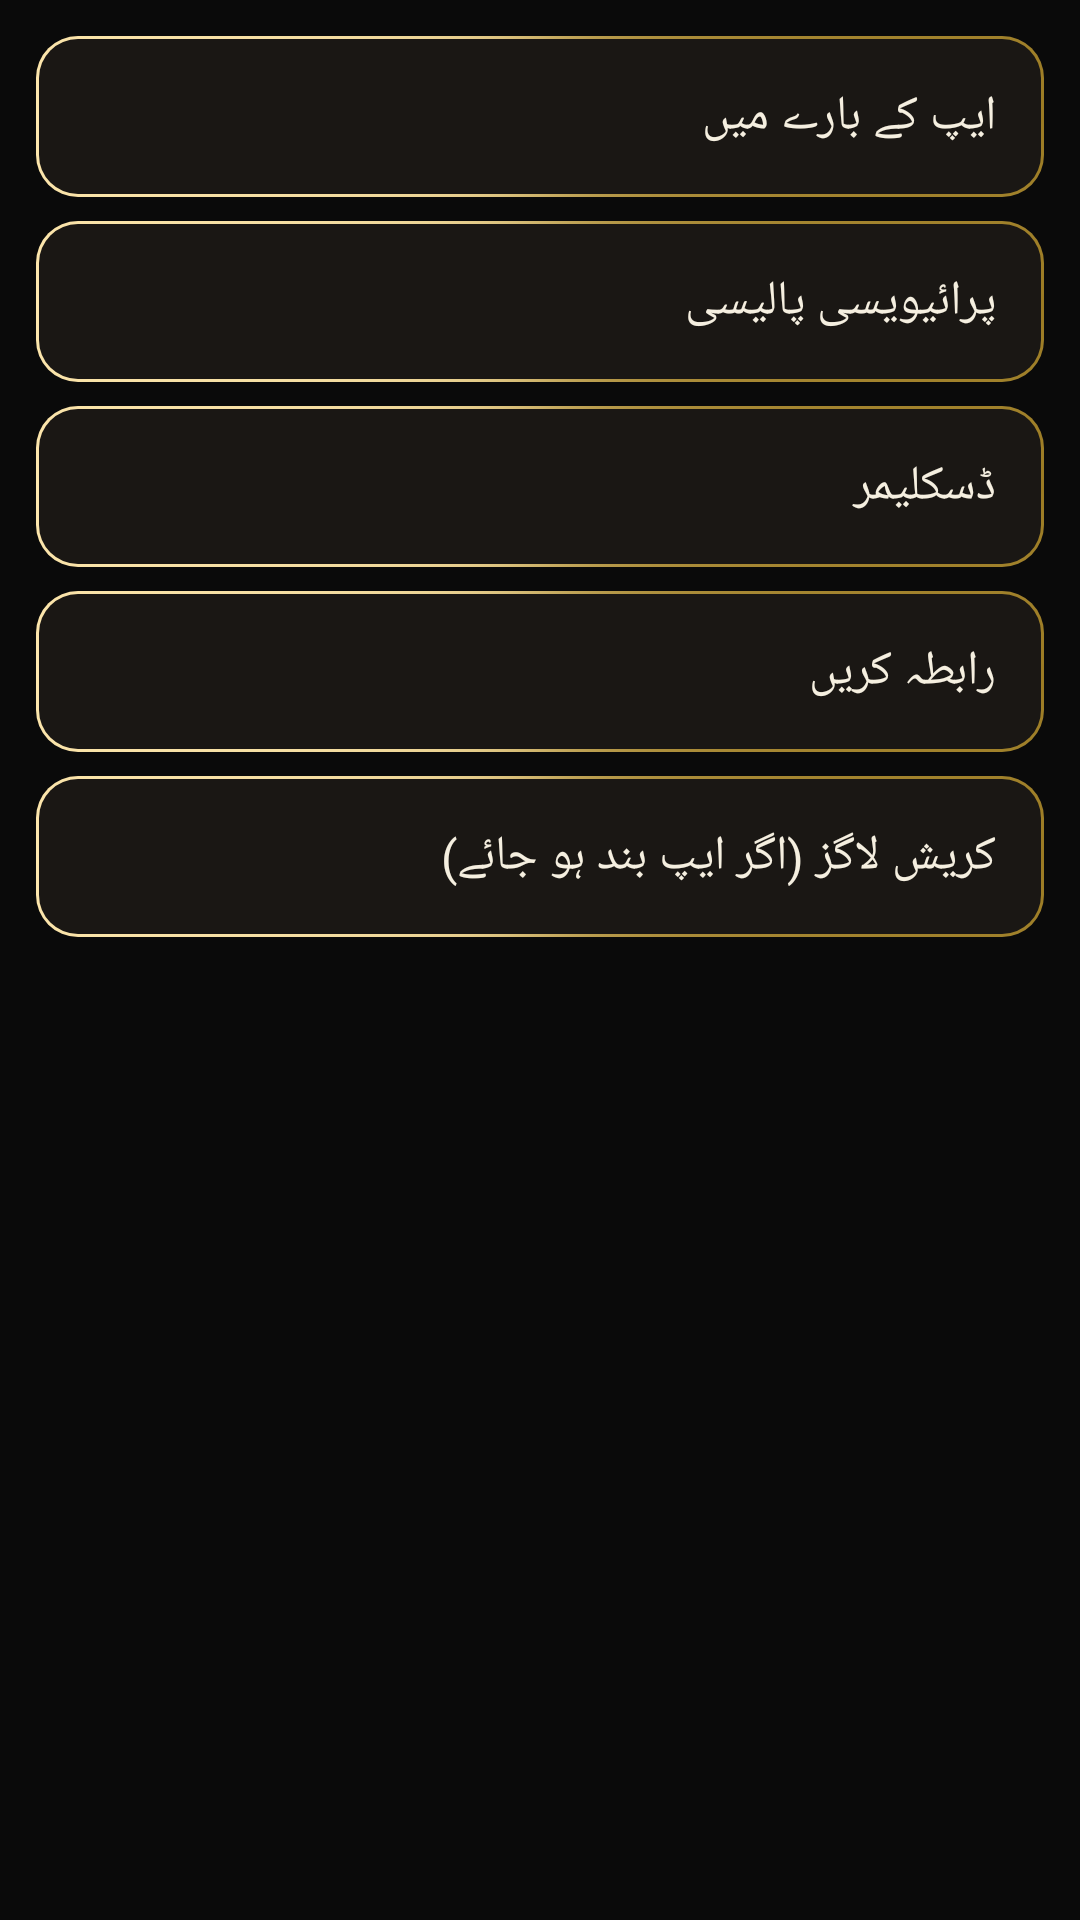

This screen was rendered from an Android layout file. Write that file and the resources it references.
<!-- AndroidManifest.xml: application theme Theme.MaktabaLibrary -->
<!-- res/layout/fragment_more.xml -->
<?xml version="1.0" encoding="utf-8"?>
<LinearLayout
    xmlns:android="http://schemas.android.com/apk/res/android"
    android:layout_width="match_parent"
    android:layout_height="match_parent"
    android:orientation="vertical"
    android:background="@color/background_black"
    android:padding="12dp">

    <TextView
        android:id="@+id/item_about"
        style="@style/MoreListItem"
        android:text="@string/about_app" />

    <TextView
        android:id="@+id/item_privacy"
        style="@style/MoreListItem"
        android:text="@string/privacy_policy" />

    <TextView
        android:id="@+id/item_disclaimer"
        style="@style/MoreListItem"
        android:text="@string/disclaimer" />

    <TextView
        android:id="@+id/item_contact"
        style="@style/MoreListItem"
        android:text="@string/contact_us" />

    <TextView
        android:id="@+id/item_crash_logs"
        style="@style/MoreListItem"
        android:text="کریش لاگز (اگر ایپ بند ہو جائے)" />

</LinearLayout>
<!-- resources referenced by this layout -->
<resources>
  <color name="background_black">#0A0A0A</color>
  <string name="about_app">ایپ کے بارے میں</string>
  <string name="contact_us">رابطہ کریں</string>
  <string name="disclaimer">ڈسکلیمر</string>
  <string name="privacy_policy">پرائیویسی پالیسی</string>
  <style name="MoreListItem">
          <item name="android:layout_width">match_parent</item>
          <item name="android:layout_height">wrap_content</item>
          <item name="android:background">@drawable/card_nur_border</item>
          <item name="android:padding">16dp</item>
          <item name="android:layout_marginBottom">8dp</item>
          <item name="android:textColor">@color/text_primary</item>
          <item name="android:textSize">16sp</item>
          <item name="android:clickable">true</item>
          <item name="android:focusable">true</item>
      </style>
  <style name="Theme.MaktabaLibrary" parent="Theme.MaterialComponents.DayNight.NoActionBar">
          <item name="colorPrimary">@color/gold</item>
          <item name="colorPrimaryVariant">@color/gold_deep</item>
          <item name="colorOnPrimary">@color/black</item>
          <item name="colorSecondary">@color/gold_light</item>
          <item name="colorOnSecondary">@color/black</item>
          <item name="android:windowBackground">@color/background_black</item>
          <item name="android:statusBarColor">@color/background_black</item>
          <item name="android:navigationBarColor">@color/background_black</item>
          <item name="android:textColorPrimary">@color/text_primary</item>
          <item name="android:textColorSecondary">@color/text_secondary</item>
      </style>
  <!-- drawable card_nur_border (drawable) -->
  <?xml version="1.0" encoding="utf-8"?>
  <layer-list xmlns:android="http://schemas.android.com/apk/res/android">
      <item>
          <shape android:shape="rectangle">
              <solid android:color="@color/card_black" />
              <corners android:radius="14dp" />
          </shape>
      </item>
      <item>
          <shape android:shape="rectangle">
              <gradient
                  android:type="sweep"
                  android:startColor="@color/gold_deep"
                  android:centerColor="@color/gold_glow"
                  android:endColor="@color/gold_deep"
                  android:useLevel="false" />
              <corners android:radius="14dp" />
          </shape>
      </item>
      <item
          android:left="1.2dp"
          android:top="1.2dp"
          android:right="1.2dp"
          android:bottom="1.2dp">
          <shape android:shape="rectangle">
              <solid android:color="@color/card_black" />
              <corners android:radius="13dp" />
          </shape>
      </item>
  </layer-list>
  <color name="text_primary">#F5EFE0</color>
  <color name="gold">#D4AF37</color>
  <color name="gold_deep">#9B7B23</color>
  <color name="black">#000000</color>
  <color name="gold_light">#F5D98B</color>
  <color name="text_secondary">#C9BFA5</color>
  <color name="card_black">#1A1714</color>
  <color name="gold_glow">#FFE9B0</color>
</resources>
